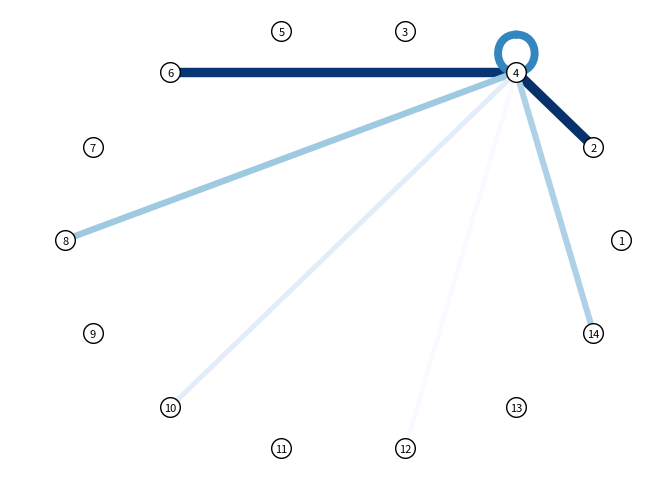

This figure's Python source:
# -*- coding: utf-8 -*-
"""
Created on Wed Mar  9 14:43:29 2022

@author: Romain Maillard
"""

import networkx as nx
import matplotlib.pyplot as plt
import random as rd

g = nx.Graph()
color_edge = []
size = []
for i in range(1,15):
    g.add_node(i)
    if i%2 == 0:
        g.add_edge(i, 4, weigth = rd.random())
        random_weight = round(rd.random(),2)*10
        color_edge.append(random_weight)
        size.append(random_weight)
        
pos = nx.circular_layout(g)

options = {  
 'font_size': 8,  
 'node_size': 200,  
 'node_color': 'white',  
 "edge_color": color_edge,
 'edgecolors': 'black',  
 'linewidths': 1,  
 'width': size,  
 'with_labels': True,  
 'verticalalignment': 'center_baseline',
 'edge_cmap' : plt.cm.Blues
 }

nx.draw(g, pos, **options)
plt.show()

# =============================================================================
# 
# # libraries
# import pandas as pd
# import numpy as np
# import networkx as nx
# import matplotlib.pyplot as plt
#  
# # Build a dataframe with your connections
# df = pd.DataFrame({ 'from':['A', 'B', 'C','A'], 'to':['D', 'A', 'E','C'], 'value':[1, 10, 5, 5], 'width':[2,2,5,20]})
#  
# # Build your graph
# G=nx.from_pandas_edgelist(df, 'from', 'to', create_using=nx.Graph() )
# 
# pos = nx.circular_layout(G)
# 
# # Custom the nodes:
# nx.draw(G, pos, with_labels=True, node_color='skyblue', node_size=1500, edge_color=[1,10,5,5],width = 5, edge_cmap=plt.cm.Blues)
# =============================================================================
